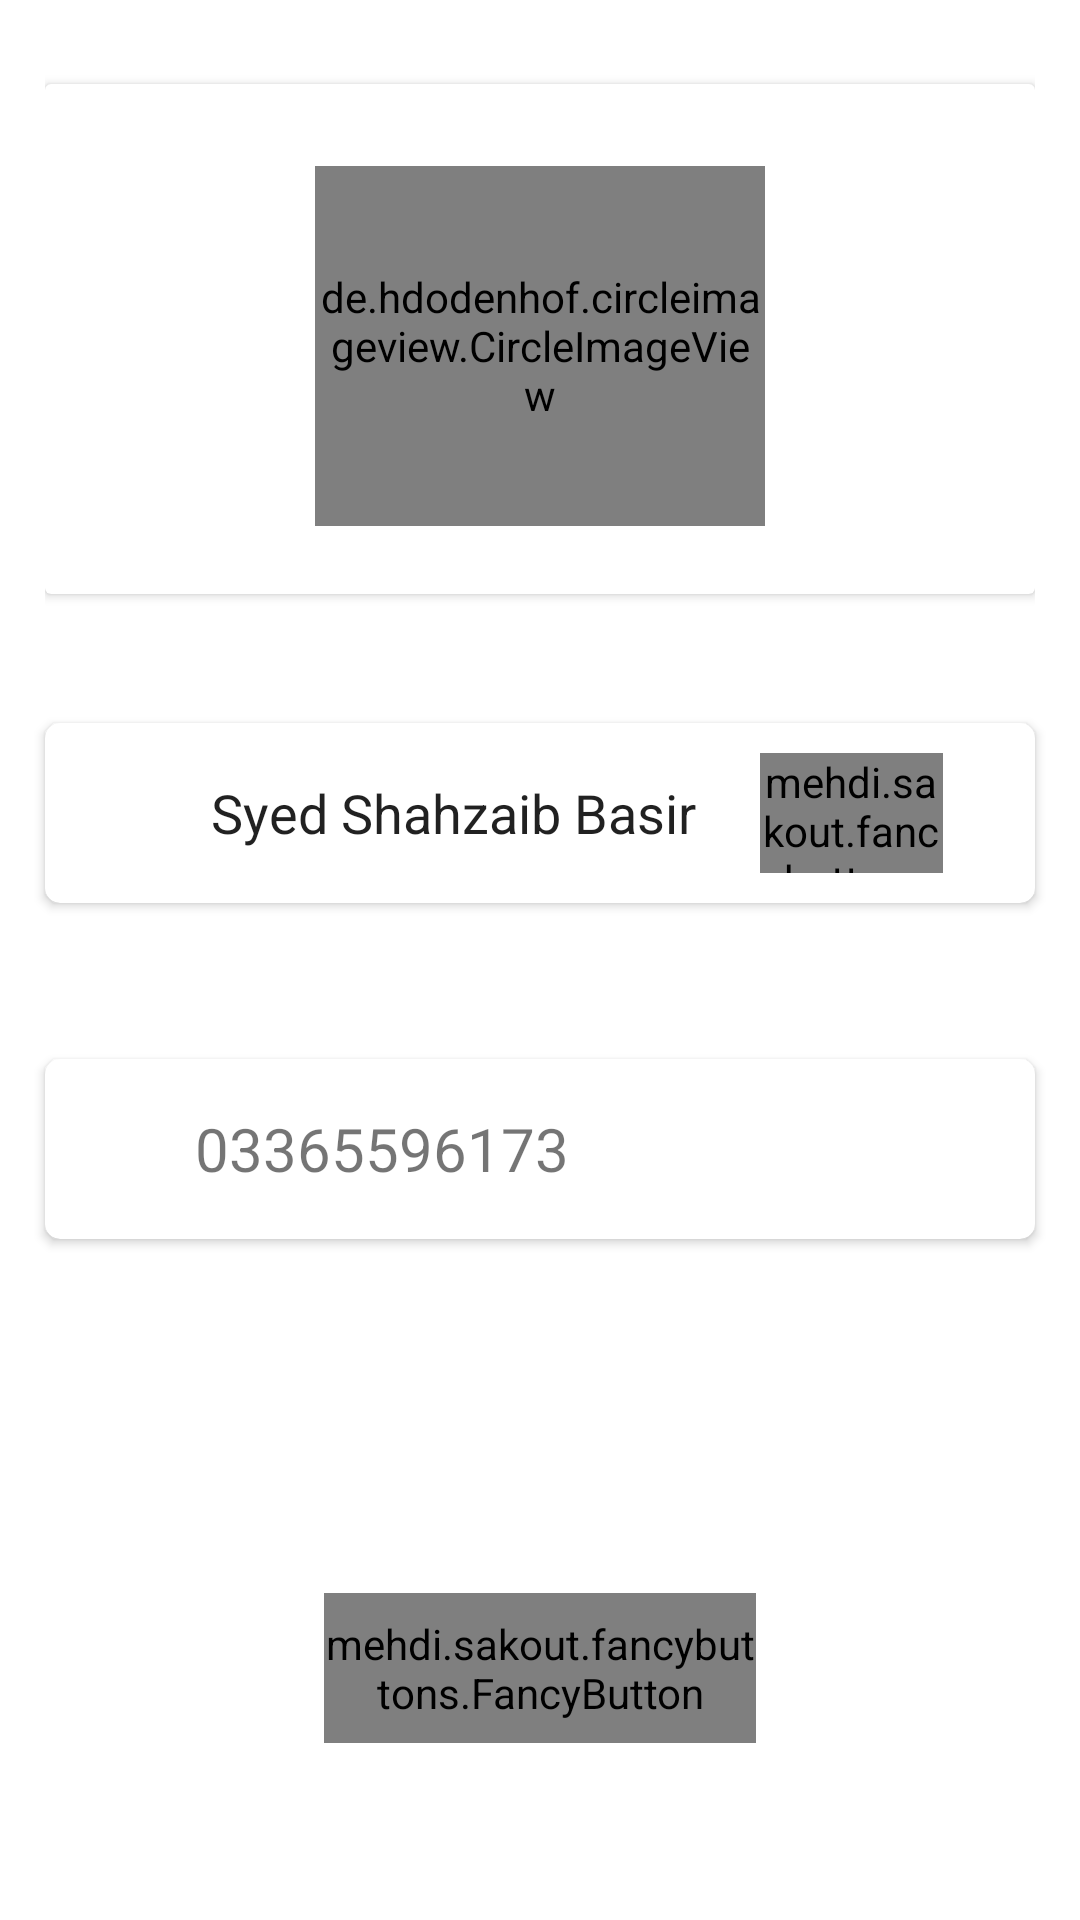

Android layout source for this screen:
<!-- AndroidManifest.xml: application theme AppTheme -->
<!-- res/layout/activity_profile.xml -->
<?xml version="1.0" encoding="utf-8"?>
<LinearLayout xmlns:android="http://schemas.android.com/apk/res/android"
    xmlns:app="http://schemas.android.com/apk/res-auto"
    xmlns:fancy="http://schemas.android.com/apk/res-auto"
    xmlns:tools="http://schemas.android.com/tools"
    android:layout_width="match_parent"
    android:layout_height="match_parent"
    android:orientation="vertical"
    android:weightSum="10"
    tools:context=".Activities.Profile">

    <LinearLayout
        android:layout_width="match_parent"
        android:layout_height="0dp"
        android:layout_margin="15dp"
        android:layout_weight="3.5"

        android:orientation="horizontal">

        <androidx.cardview.widget.CardView
            android:layout_width="match_parent"
            android:layout_height="170dp"
            android:layout_gravity="center">

            <LinearLayout
                android:layout_width="match_parent"
                android:layout_height="match_parent"
                android:layout_marginTop="5dp"
                android:gravity="center"
                android:orientation="vertical">

                <de.hdodenhof.circleimageview.CircleImageView
                    android:id="@+id/edit_profileImage"
                    android:layout_width="150dp"
                    android:layout_height="120dp"
                    android:layout_gravity="center"
                     />
            </LinearLayout>

        </androidx.cardview.widget.CardView>

    </LinearLayout>

    <LinearLayout
        android:layout_width="match_parent"
        android:layout_height="0dp"
        android:layout_weight="2">

        <androidx.cardview.widget.CardView
            android:layout_width="match_parent"
            android:layout_height="60dp"
            android:layout_margin="15dp"
            app:cardCornerRadius="5dp">

            <LinearLayout
                android:layout_width="match_parent"
                android:layout_height="match_parent"
                android:orientation="horizontal"
                android:weightSum="10">


                <ImageView
                    android:id="@+id/serachbar"
                    android:layout_width="0dp"
                    android:layout_height="25dp"
                    android:layout_gravity="center"
                    android:layout_marginStart="5dp"
                    android:layout_weight="1"
                    android:paddingStart="5dp"
                    android:src="@drawable/ic_profilee" />

                <EditText
                    android:id="@+id/name_edit_profilename"
                    android:layout_width="0dp"
                    android:layout_height="wrap_content"
                    android:layout_gravity="center"
                    android:layout_marginStart="20dp"
                    android:layout_weight="6"
                    android:background="@android:color/transparent"
                    android:text="Syed Shahzaib Basir" />

                <LinearLayout
                    android:layout_width="0dp"
                    android:layout_height="50dp"
                    android:layout_gravity="center"
                    android:layout_weight="2"
                    android:gravity="center"
                    android:orientation="horizontal"
                    android:weightSum="5">

                    <mehdi.sakout.fancybuttons.FancyButton
                        android:id="@+id/edit_button"
                        android:layout_width="0dp"
                        android:layout_height="40dp"
                        android:layout_weight="5"
                        fancy:fb_defaultColor="@color/theme_color"
                        fancy:fb_focusColor="@color/colorPrimaryDark"
                        fancy:fb_text="edit"
                        fancy:fb_textGravity="center" />
                </LinearLayout>


            </LinearLayout>

        </androidx.cardview.widget.CardView>
    </LinearLayout>


    <LinearLayout
        android:layout_width="match_parent"
        android:layout_height="0dp"
        android:layout_weight="2.5">

        <androidx.cardview.widget.CardView
            android:layout_width="match_parent"
            android:layout_height="60dp"
            android:layout_margin="15dp"
            app:cardCornerRadius="5dp">

            <LinearLayout
                android:layout_width="match_parent"
                android:layout_height="match_parent"
                android:orientation="horizontal">


                <ImageView
                    android:id="@+id/edit_Name"
                    android:layout_width="25dp"
                    android:layout_height="25dp"
                    android:layout_gravity="center"
                    android:layout_marginStart="5dp"
                    android:paddingStart="5dp"
                    android:src="@drawable/ic_mobile_phone" />

                <TextView
                    android:id="@+id/mobile_profile"
                    android:layout_width="200dp"
                    android:layout_height="wrap_content"
                    android:layout_gravity="center"
                    android:layout_marginStart="20dp"
                    android:background="@android:color/transparent"
                    android:text="03365596173"
                    android:textSize="20dp" />


            </LinearLayout>
        </androidx.cardview.widget.CardView>
    </LinearLayout>


    <LinearLayout

        android:layout_width="match_parent"
        android:layout_height="0dp"
        android:layout_marginTop="50dp"
        android:layout_weight="1"
        android:gravity="center"
        android:orientation="horizontal"
        android:weightSum="5">

        <mehdi.sakout.fancybuttons.FancyButton
            android:id="@+id/update_profile"
            android:layout_width="0dp"
            android:layout_height="50dp"
            android:layout_weight="2"
            fancy:fb_defaultColor="@color/theme_color"
            fancy:fb_focusColor="@color/colorPrimaryDark"
            fancy:fb_radius="10dp"
            fancy:fb_text="Update" />

    </LinearLayout>
</LinearLayout>
<!-- resources referenced by this layout -->
<resources>

  <!-- not gathered from this repository: default colours our renderer supplied (Android Studio template values) -->
  <color name="colorPrimaryDark">#FF3700B3</color>
</resources>
